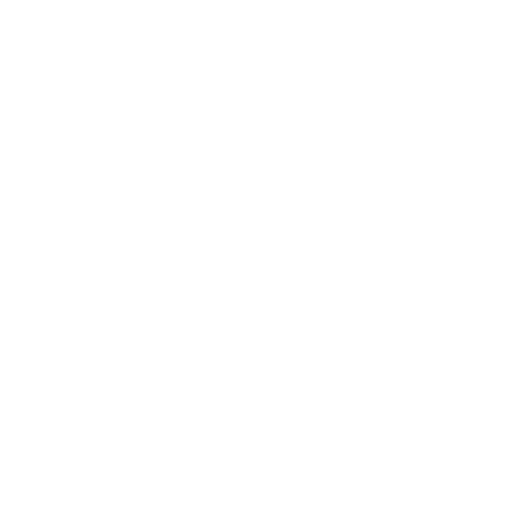
t = 0.00 s
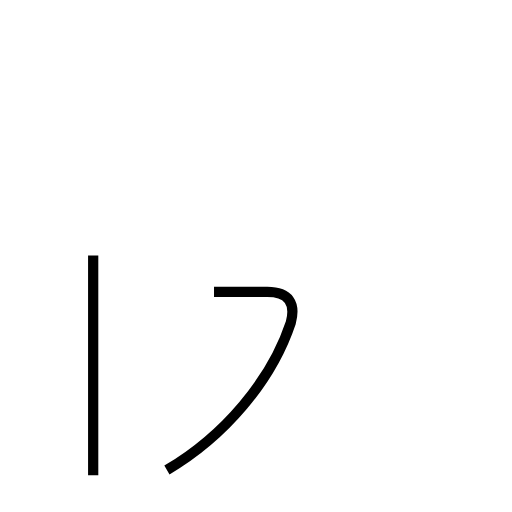
t = 1.52 s
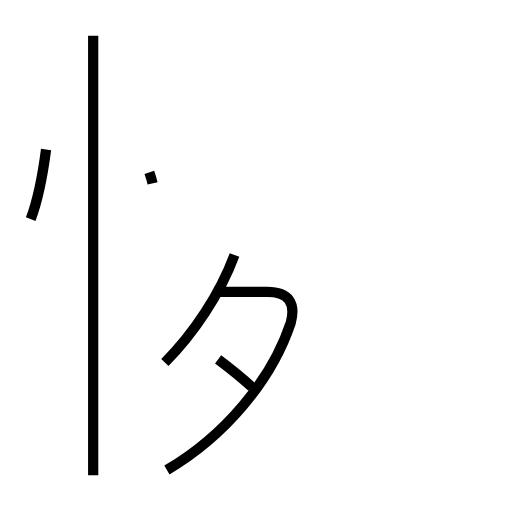
t = 2.91 s
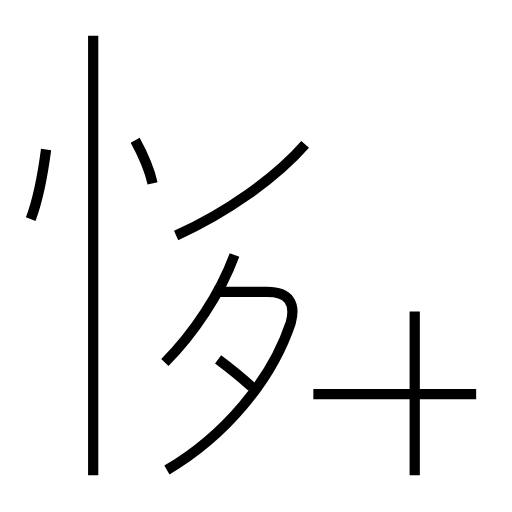
t = 4.43 s
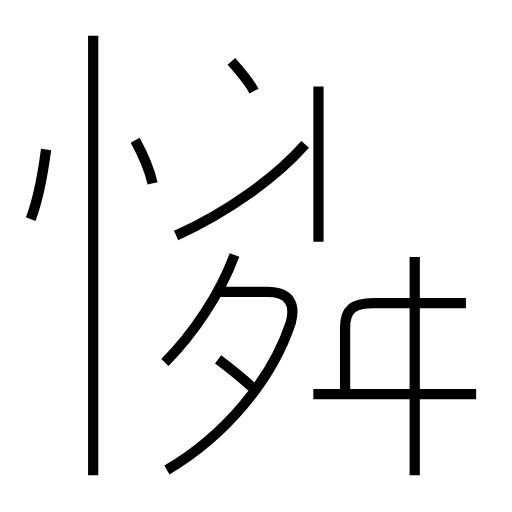
t = 5.75 s
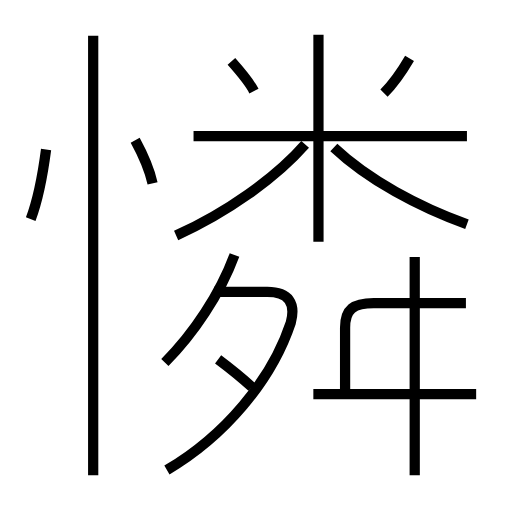
t = 7.29 s

The animated SVG that drew these frames (rendered in a browser with its animation timeline set to each time). Animation: 15 SMIL elements (animate=15); one cycle of 7.29 s.

<?xml version='1.0' encoding='utf-8'?>
<svg viewBox="0.0 -6.0 50.0 50.0" version="1.1" xmlns="http://www.w3.org/2000/svg"><rect x="-1000" y="-1000" width="2000" height="2000" stroke="white" fill="white" /><g style="fill:none;stroke:#000000;stroke-width:1"><path d="M 16.3 1.9 C 21.9 -1.4 26.5 -6.8 28.4 -12.5 C 28.9 -14.4 28.2 -15.5 26.1 -15.5 L 20.9 -15.5 " transform="translate(0.0 38.0)" stroke-dasharray="29.03945828077668" stroke-dashoffset="29.03945828077668"><animate attributeName="stroke-dashoffset" from="29.03945828077668" to="0" dur="0.8711837484233004s" begin="0s; anim_end.end" fill="freeze" id="anim0" /></path><path d="M 9.1 2.4 L 9.1 -40.5 " transform="translate(0.0 38.0)" stroke-dasharray="42.9" stroke-dashoffset="42.9"><animate attributeName="stroke-dashoffset" from="42.9" to="0" dur="1.287s" begin="anim0.end" fill="freeze" id="anim1" /></path><path d="M 3.0 -22.6 C 3.6 -24.2 4.2 -27.1 4.5 -29.4 " transform="translate(0.0 38.0)" stroke-dasharray="6.975039297265854" stroke-dashoffset="6.975039297265854"><animate attributeName="stroke-dashoffset" from="6.975039297265854" to="0" dur="0.20925117891797562s" begin="anim1.end" fill="freeze" id="anim2" /></path><path d="M 24.6 -6.2 C 23.5 -7.2 22.1 -8.3 21.3 -8.9 " transform="translate(0.0 38.0)" stroke-dasharray="4.265163454579253" stroke-dashoffset="4.265163454579253"><animate attributeName="stroke-dashoffset" from="4.265163454579253" to="0" dur="0.12795490363737758s" begin="anim2.end" fill="freeze" id="anim3" /></path><path d="M 16.1 -8.6 C 18.9 -11.4 21.5 -15.3 22.9 -19.1 " transform="translate(0.0 38.0)" stroke-dasharray="12.599880514437242" stroke-dashoffset="12.599880514437242"><animate attributeName="stroke-dashoffset" from="12.599880514437242" to="0" dur="0.37799641543311724s" begin="anim3.end" fill="freeze" id="anim4" /></path><path d="M 14.9 -26.1 C 14.6 -27.4 13.8 -29.2 13.2 -30.3 " transform="translate(0.0 38.0)" stroke-dasharray="4.542190960717608" stroke-dashoffset="4.542190960717608"><animate attributeName="stroke-dashoffset" from="4.542190960717608" to="0" dur="0.13626572882152824s" begin="anim4.end" fill="freeze" id="anim5" /></path><path d="M 46.5 -5.5 L 30.6 -5.5 " transform="translate(0.0 38.0)" stroke-dasharray="15.899999999999999" stroke-dashoffset="15.899999999999999"><animate attributeName="stroke-dashoffset" from="15.899999999999999" to="0" dur="0.4769999999999999s" begin="anim5.end" fill="freeze" id="anim6" /></path><path d="M 17.2 -21.0 C 22.1 -23.2 26.9 -26.6 29.8 -29.9 " transform="translate(0.0 38.0)" stroke-dasharray="15.531709576382044" stroke-dashoffset="15.531709576382044"><animate attributeName="stroke-dashoffset" from="15.531709576382044" to="0" dur="0.4659512872914613s" begin="anim6.end" fill="freeze" id="anim7" /></path><path d="M 40.5 2.4 L 40.5 -18.9 " transform="translate(0.0 38.0)" stroke-dasharray="21.299999999999997" stroke-dashoffset="21.299999999999997"><animate attributeName="stroke-dashoffset" from="21.299999999999997" to="0" dur="0.6389999999999999s" begin="anim7.end" fill="freeze" id="anim8" /></path><path d="M 33.7 -5.4 L 33.7 -12.0 C 33.7 -13.8 34.5 -14.4 36.5 -14.4 L 45.5 -14.4 " transform="translate(0.0 38.0)" stroke-dasharray="19.908106514390354" stroke-dashoffset="19.908106514390354"><animate attributeName="stroke-dashoffset" from="19.908106514390354" to="0" dur="0.5972431954317106s" begin="anim8.end" fill="freeze" id="anim9" /></path><path d="M 24.8 -35.1 C 24.4 -35.9 23.4 -37.1 22.6 -38.0 " transform="translate(0.0 38.0)" stroke-dasharray="3.6480328044770434" stroke-dashoffset="3.6480328044770434"><animate attributeName="stroke-dashoffset" from="3.6480328044770434" to="0" dur="0.1094409841343113s" begin="anim9.end" fill="freeze" id="anim10" /></path><path d="M 31.1 -20.4 L 31.1 -40.6 " transform="translate(0.0 38.0)" stroke-dasharray="20.200000000000003" stroke-dashoffset="20.200000000000003"><animate attributeName="stroke-dashoffset" from="20.200000000000003" to="0" dur="0.6060000000000001s" begin="anim10.end" fill="freeze" id="anim11" /></path><path d="M 45.6 -30.7 L 18.9 -30.7 " transform="translate(0.0 38.0)" stroke-dasharray="26.700000000000003" stroke-dashoffset="26.700000000000003"><animate attributeName="stroke-dashoffset" from="26.700000000000003" to="0" dur="0.801s" begin="anim11.end" fill="freeze" id="anim12" /></path><path d="M 45.6 -22.1 C 40.9 -23.8 36.0 -26.4 32.6 -29.6 " transform="translate(0.0 38.0)" stroke-dasharray="15.10574602120188" stroke-dashoffset="15.10574602120188"><animate attributeName="stroke-dashoffset" from="15.10574602120188" to="0" dur="0.45317238063605636s" begin="anim12.end" fill="freeze" id="anim13" /></path><path d="M 37.5 -34.9 C 38.2 -35.6 39.3 -37.1 40.0 -38.3" transform="translate(0.0 38.0)" stroke-dasharray="4.228683077398927" stroke-dashoffset="4.228683077398927"><animate attributeName="stroke-dashoffset" from="4.228683077398927" to="0" dur="0.1268604923219678s" begin="anim13.end" fill="freeze" id="anim_end" /></path></g></svg>
